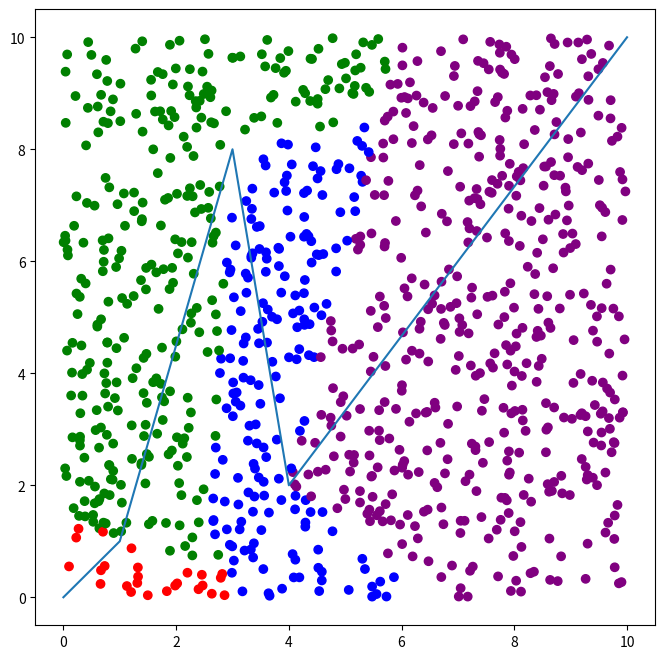

The matplotlib source for this figure:
import numpy as np

def point_line_segment_distance(line_segments, points):
    line_ends = line_segments[1:]
    line_starts = line_segments[:-1]

    line_dirs = line_ends - line_starts
    start_to_points = points[:, np.newaxis, :] - line_starts
    start_to_points_norm = np.linalg.norm(start_to_points, axis=2)
    end_to_points = points[:, np.newaxis, :] - line_ends
    end_to_points_norm = np.linalg.norm(end_to_points, axis=2)

    cross_product =  start_to_points[:, :, 0] * line_dirs[:, 1] - start_to_points[:, :, 1] * line_dirs[:, 0]
    line_to_points_norm = np.abs(cross_product) / np.linalg.norm(line_dirs, axis=1)
    
    dot_product = start_to_points[:, :, 0] * line_dirs[:, 0] + start_to_points[:, :, 1] * line_dirs[:, 1]
    dot_product_projection = dot_product / np.linalg.norm(line_dirs, axis=1)**2
    
    mask_less_0 = dot_product_projection <= 0
    mask_more_1 = dot_product_projection >= 1
    print(dot_product)
    print(np.linalg.norm(line_dirs, axis=1))
    print(dot_product_projection)
    mask_between_0_1 = np.logical_not(np.logical_or(mask_less_0, mask_more_1))
    print(mask_less_0)
    print(mask_more_1)
    print(mask_between_0_1)
    
    print(start_to_points_norm)
    print(end_to_points_norm)
    print(line_to_points_norm)
    
    distances = np.zeros((len(points), len(line_segments) - 1))
    
    distances[mask_less_0] = start_to_points_norm[mask_less_0]
    distances[mask_more_1] = end_to_points_norm[mask_more_1]
    
    distances[mask_between_0_1] = line_to_points_norm[mask_between_0_1]
    
    return distances

# coordinates = np.array([(1, 1), (2, 2), (3, 3), (4, 4), (5, 5)])
coordinates = np.random.rand(1000,2) * 10
line_segments = np.array([(0, 0), (1, 1), (3,8), (4, 2), (10, 10)])
result = point_line_segment_distance(line_segments, coordinates)

print(result)

labels = np.argmin(result, axis=1)

print()

import matplotlib.colors
import matplotlib.pyplot as plt
colors = ['red','green','blue', 'purple']

fig = plt.figure(figsize=(8,8))
plt.plot(line_segments[..., 0], line_segments[..., 1])
plt.scatter(coordinates[..., 0], coordinates[..., 1], c=labels, cmap=matplotlib.colors.ListedColormap(colors))
# for i, txt in enumerate(np.min(result,axis=1)):
#     label = labels[i]
#     plt.annotate(f"{coordinates[i]} {label} {np.round(result[i], 3)}", (coordinates[i, 0], coordinates[i, 1]))
plt.show()


